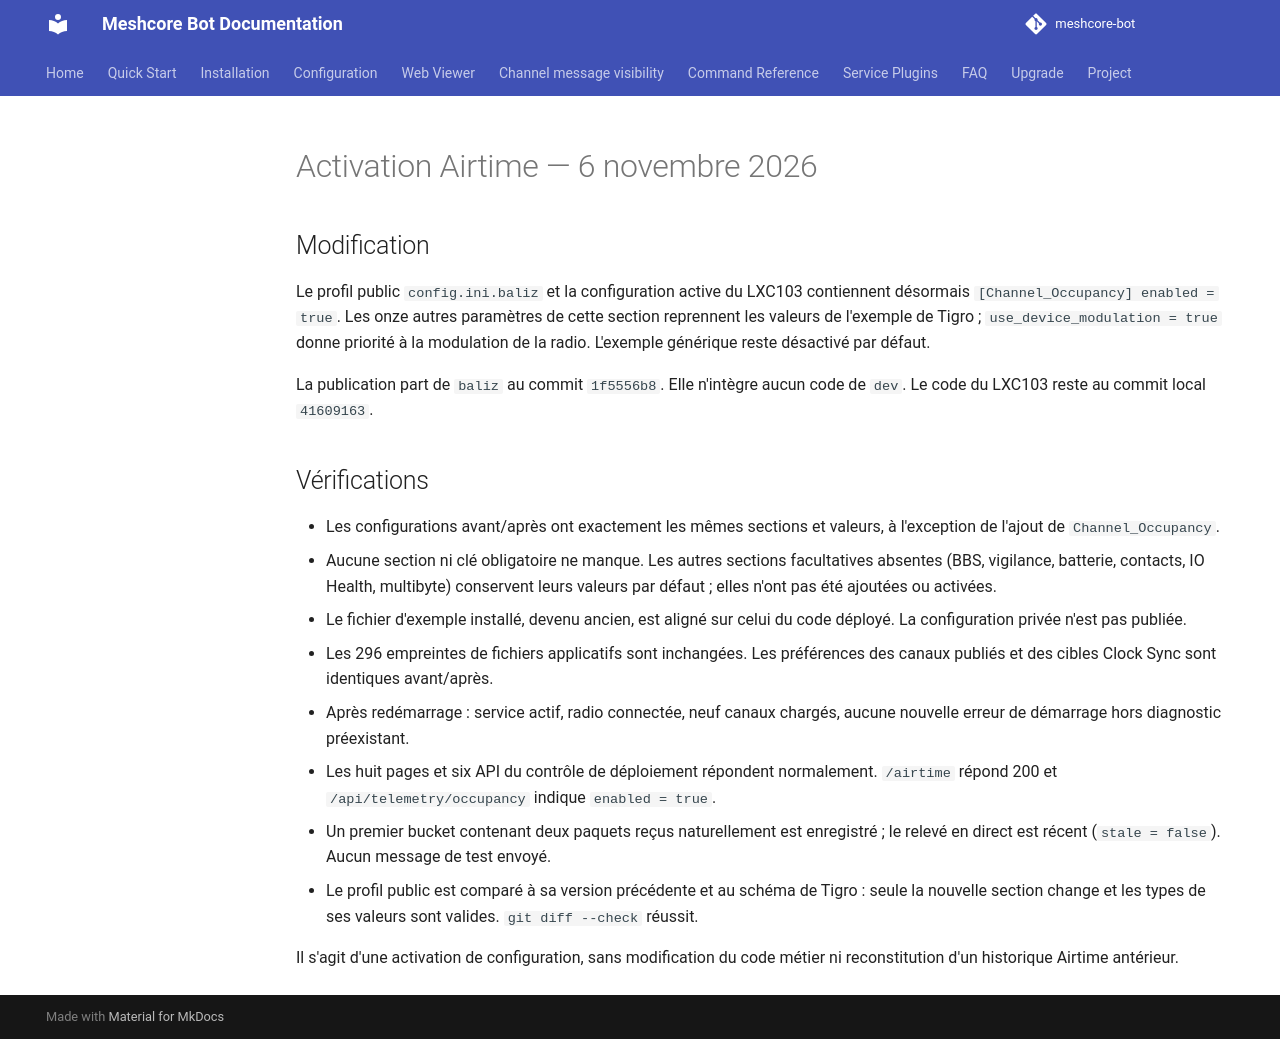

repository: Tigro14/meshcore-bot · page: validation/baliz-airtime-20261106/index.html · generator: mkdocs

# Activation Airtime — 6 novembre 2026

## Modification

Le profil public `config.ini.baliz` et la configuration active du LXC103
contiennent désormais `[Channel_Occupancy] enabled = true`. Les onze autres
paramètres de cette section reprennent les valeurs de l'exemple de Tigro ;
`use_device_modulation = true` donne priorité à la modulation de la radio.
L'exemple générique reste désactivé par défaut.

La publication part de `baliz` au commit `1f5556b8`. Elle n'intègre aucun code de
`dev`. Le code du LXC103 reste au commit local `41609163`.

## Vérifications

- Les configurations avant/après ont exactement les mêmes sections et valeurs,
  à l'exception de l'ajout de `Channel_Occupancy`.
- Aucune section ni clé obligatoire ne manque. Les autres sections facultatives
  absentes (BBS, vigilance, batterie, contacts, IO Health, multibyte) conservent
  leurs valeurs par défaut ; elles n'ont pas été ajoutées ou activées.
- Le fichier d'exemple installé, devenu ancien, est aligné sur celui du code
  déployé. La configuration privée n'est pas publiée.
- Les 296 empreintes de fichiers applicatifs sont inchangées. Les préférences
  des canaux publiés et des cibles Clock Sync sont identiques avant/après.
- Après redémarrage : service actif, radio connectée, neuf canaux chargés,
  aucune nouvelle erreur de démarrage hors diagnostic préexistant.
- Les huit pages et six API du contrôle de déploiement répondent normalement.
  `/airtime` répond 200 et `/api/telemetry/occupancy` indique `enabled = true`.
- Un premier bucket contenant deux paquets reçus naturellement est enregistré ;
  le relevé en direct est récent (`stale = false`). Aucun message de test envoyé.
- Le profil public est comparé à sa version précédente et au schéma de Tigro :
  seule la nouvelle section change et les types de ses valeurs sont valides.
  `git diff --check` réussit.

Il s'agit d'une activation de configuration, sans modification du code métier ni
reconstitution d'un historique Airtime antérieur.
